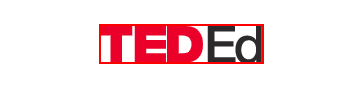
Workflow: CreateTedEdAccount

Step 1: find the icon in window 'Lessons Worth Sharing | TED-Ed' (chrome.exe)

Step 2: click on the link 'Register' in window 'Lessons Worth Sharing | TED-Ed' (chrome.exe) (no picture)

Step 3: Set Text 'INPUT' on the text box in window 'TED: Ideas worth spreading' (chrome.exe) (no picture)

Step 4: click on the button 'Continue' in window 'TED: Ideas worth spreading' (chrome.exe) (no picture)

Step 5: Set Text 'INPUT' on the text box in window 'TED: Ideas worth spreading' (chrome.exe) (no picture)

Step 6: click on the button 'Continue' in window 'TED: Ideas worth spreading' (chrome.exe) (no picture)

Step 7: find the element in window 'Salvezi parola?' (chrome.exe) (no picture)

Step 8 [then]: click on the push button 'Închide' in window 'Salvezi parola?' (chrome.exe) (no picture)

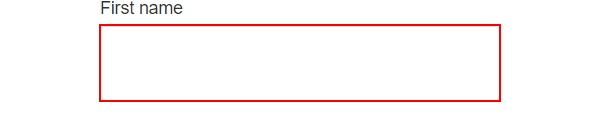
Step 9: Set Text 'INPUT' on the text box in window 'TED: Ideas worth spreading' (chrome.exe)

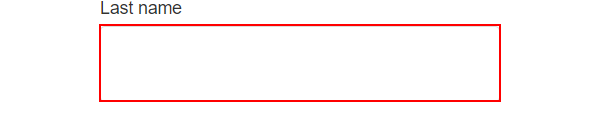
Step 10: Set Text 'INPUT' on the text box in window 'TED: Ideas worth spreading' (chrome.exe)

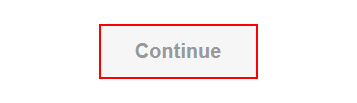
Step 11: click on the button in window 'TED: Ideas worth spreading' (chrome.exe)

Step 12: click on the button 'Continue' in window 'TED: Ideas worth spreading' (chrome.exe) (no picture)

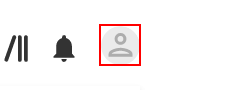
Step 13: hover over the image in window 'Lessons Worth Sharing | TED-Ed' (chrome.exe)

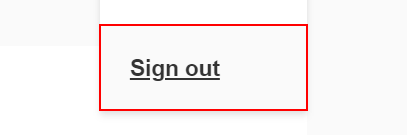
Step 14: click on the text box in window 'Lessons Worth Sharing | TED-Ed' (chrome.exe)
